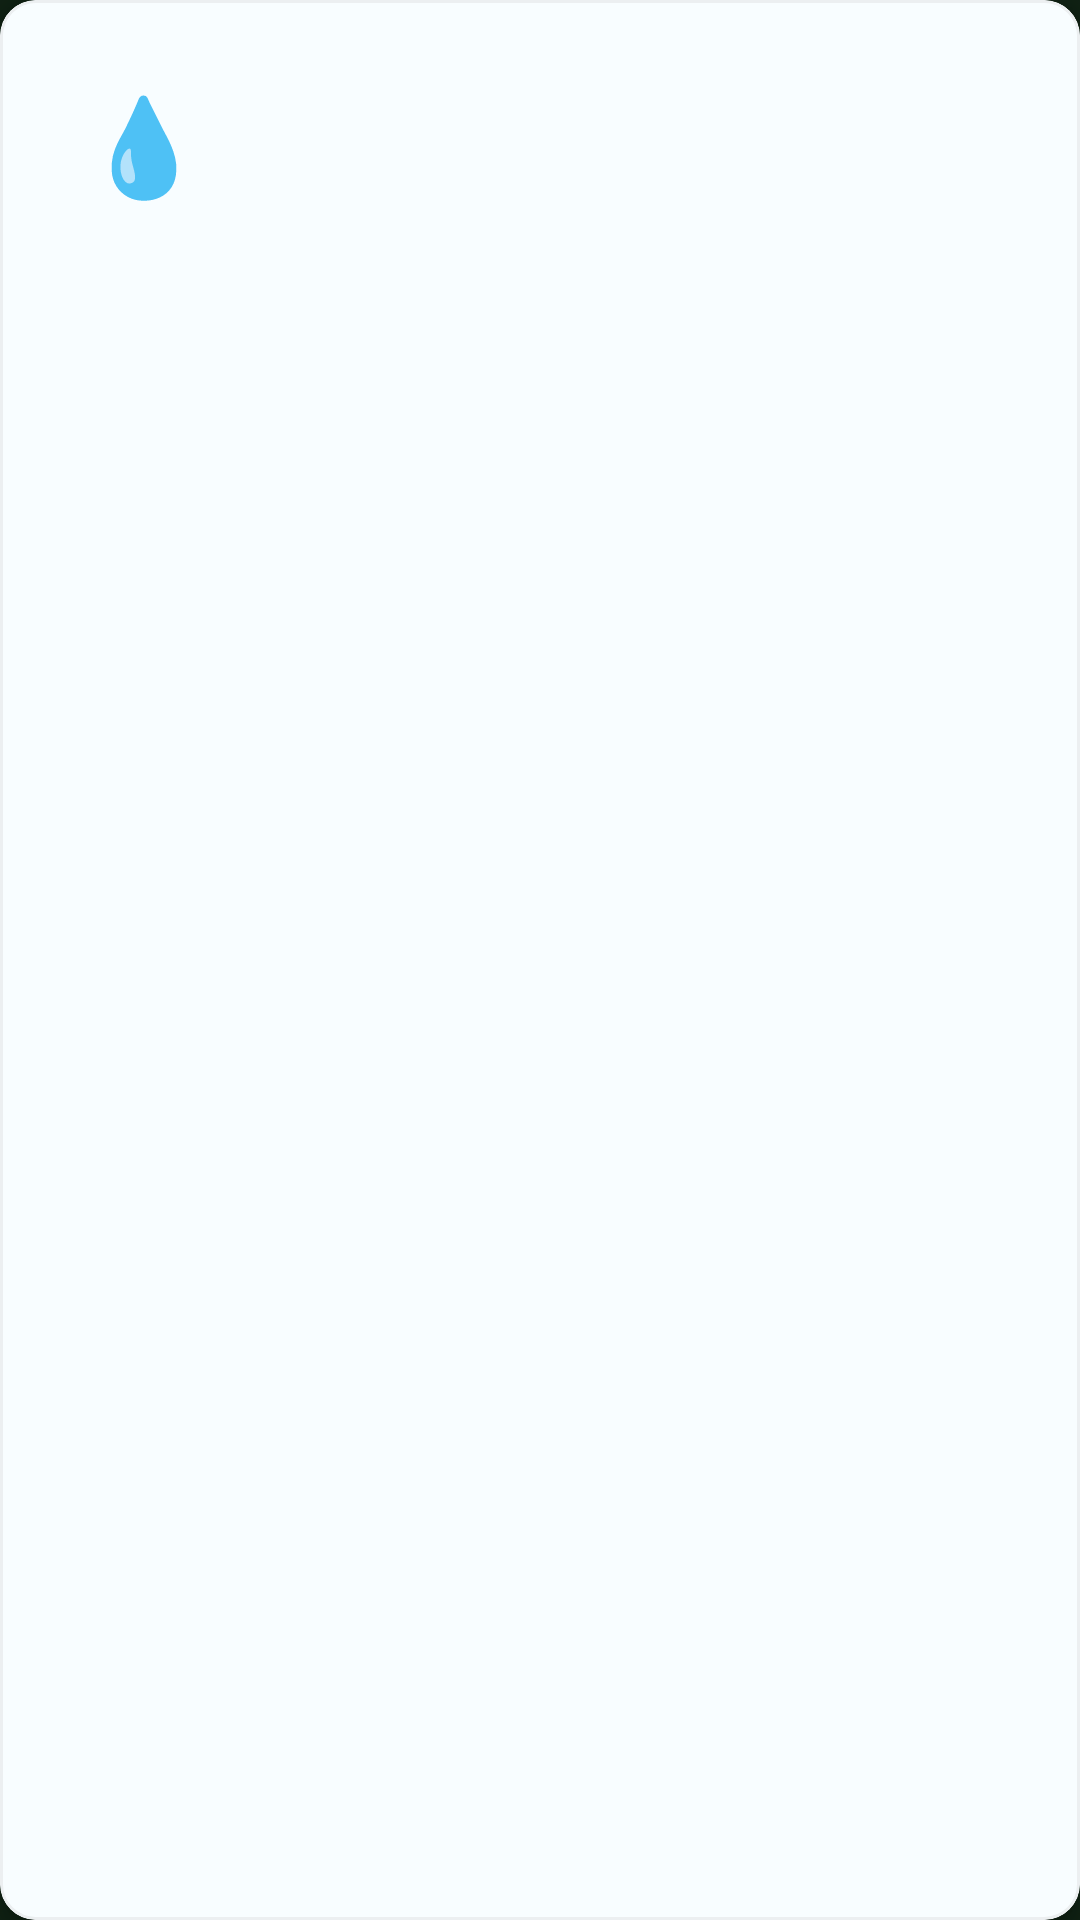

Produce the Android XML layout that renders to this screen, including the resource entries it uses.
<!-- AndroidManifest.xml: application theme Theme.JalSanchay -->
<!-- res/layout/layout_dashboard_stat_card.xml -->
<?xml version="1.0" encoding="utf-8"?>
<com.google.android.material.card.MaterialCardView xmlns:android="http://schemas.android.com/apk/res/android"
    xmlns:app="http://schemas.android.com/apk/res-auto"
    android:layout_width="match_parent"
    android:layout_height="wrap_content"
    android:layout_margin="8dp"
    app:cardCornerRadius="12dp"
    app:cardElevation="4dp"
    app:strokeWidth="1dp"
    app:strokeColor="@color/divider">

    <LinearLayout
        android:layout_width="match_parent"
        android:layout_height="wrap_content"
        android:orientation="horizontal"
        android:padding="16dp"
        android:gravity="center_vertical">

        <FrameLayout
            android:layout_width="64dp"
            android:layout_height="64dp"
            android:layout_marginEnd="16dp"
            android:background="@drawable/bg_card_rounded">

            <TextView
                android:id="@+id/stat_icon"
                android:layout_width="match_parent"
                android:layout_height="match_parent"
                android:gravity="center"
                android:textSize="32sp"
                android:text="💧" 
        android:textColor="@color/text_white" 
        android:textStyle="bold" />
        </FrameLayout>

        <LinearLayout
            android:layout_width="0dp"
            android:layout_height="wrap_content"
            android:layout_weight="1"
            android:orientation="vertical">

            <TextView
                android:id="@+id/stat_label"
                android:layout_width="wrap_content"
                android:layout_height="wrap_content"
                android:textSize="12sp"
                android:textColor="@color/text_white"
                android:textStyle="bold"
                android:layout_marginBottom="4dp" />

            <TextView
                android:id="@+id/stat_value"
                android:layout_width="wrap_content"
                android:layout_height="wrap_content"
                android:textSize="24sp"
                android:textStyle="bold"
                android:textColor="@color/text_white" />

            <TextView
                android:id="@+id/stat_change"
                android:layout_width="wrap_content"
                android:layout_height="wrap_content"
                android:textSize="11sp"
                android:textColor="@color/text_white"
                android:layout_marginTop="4dp"
                android:visibility="gone" 
        android:textStyle="bold" />
        </LinearLayout>

        <ImageView
            android:id="@+id/stat_trend"
            android:layout_width="32dp"
            android:layout_height="32dp"
            android:contentDescription="Trend"
            android:scaleType="centerInside"
            android:tint="@color/green"
            android:visibility="gone" />
    </LinearLayout>
</com.google.android.material.card.MaterialCardView>
<!-- resources referenced by this layout -->
<resources>
  <color name="divider">#ECEFF1</color>
  <color name="green">#00C853</color>
  <color name="text_white">#FFFFFF</color>
  <color name="md_theme_light_primary">#0D47A1</color>
  <color name="md_theme_light_on_primary">#FFFFFF</color>
  <color name="md_theme_light_primary_container">#BBDEFB</color>
  <color name="md_theme_light_on_primary_container">#001D3B</color>
  <color name="md_theme_light_secondary">#00897B</color>
  <color name="md_theme_light_on_secondary">#FFFFFF</color>
  <color name="md_theme_light_secondary_container">#A7F3D0</color>
  <color name="md_theme_light_on_secondary_container">#00251A</color>
  <color name="md_theme_light_tertiary">#00ACC1</color>
  <color name="md_theme_light_on_tertiary">#FFFFFF</color>
  <color name="md_theme_light_tertiary_container">#A7EEEF</color>
  <color name="md_theme_light_on_tertiary_container">#00292E</color>
  <color name="md_theme_light_error">#FF5252</color>
  <color name="md_theme_light_on_error">#FFFFFF</color>
  <color name="md_theme_light_error_container">#FFEBEE</color>
  <color name="md_theme_light_on_error_container">#5F0A0A</color>
  <color name="app_bg_dark">#0F2113</color>
  <color name="md_theme_light_surface">#F8FDFF</color>
  <color name="md_theme_light_on_surface">#001F24</color>
  <color name="md_theme_light_surface_variant">#DBE4EC</color>
  <color name="md_theme_light_on_surface_variant">#3F474E</color>
  <style name="Animation.App" parent="@android:style/Animation">
          <item name="android:activityOpenEnterAnimation">@android:anim/slide_in_left</item>
          <item name="android:activityOpenExitAnimation">@android:anim/fade_out</item>
          <item name="android:activityCloseEnterAnimation">@android:anim/fade_in</item>
          <item name="android:activityCloseExitAnimation">@android:anim/slide_out_right</item>
      </style>
  <style name="Widget.App.Button" parent="Widget.MaterialComponents.Button">
          <item name="cornerRadius">8dp</item>
          <item name="android:textStyle">bold</item>
          <item name="android:paddingLeft">24dp</item>
          <item name="android:paddingRight">24dp</item>
      </style>
  <style name="Widget.App.TextInputLayout" parent="Widget.MaterialComponents.TextInputLayout.OutlinedBox">
          <item name="android:textColorHint">@color/text_muted</item>
          <item name="boxCornerRadiusTopStart">8dp</item>
          <item name="boxCornerRadiusTopEnd">8dp</item>
          <item name="boxCornerRadiusBottomStart">8dp</item>
          <item name="boxCornerRadiusBottomEnd">8dp</item>
          <item name="boxStrokeColor">@color/md_theme_light_outline</item>
      </style>
  <style name="Widget.App.Chip" parent="Widget.MaterialComponents.Chip.Filter">
          <item name="chipCornerRadius">8dp</item>
          <item name="android:textSize">14sp</item>
      </style>
  <color name="text_muted">#5A7A9A</color>
  <color name="md_theme_light_outline">#3F474E</color>
</resources>
